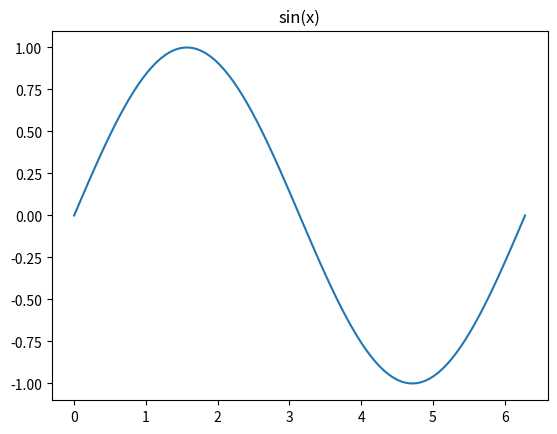

Generate this figure with matplotlib: (Note: this script raises an exception after producing the figure.)
import matplotlib.pyplot as plt
import numpy as np

x = np.linspace(0, 2*np.pi, 100)
y = np.sin(x)

plt.plot(x, y)
plt.title("sin(x)")
plt.savefig("/app/data/sin.png") 